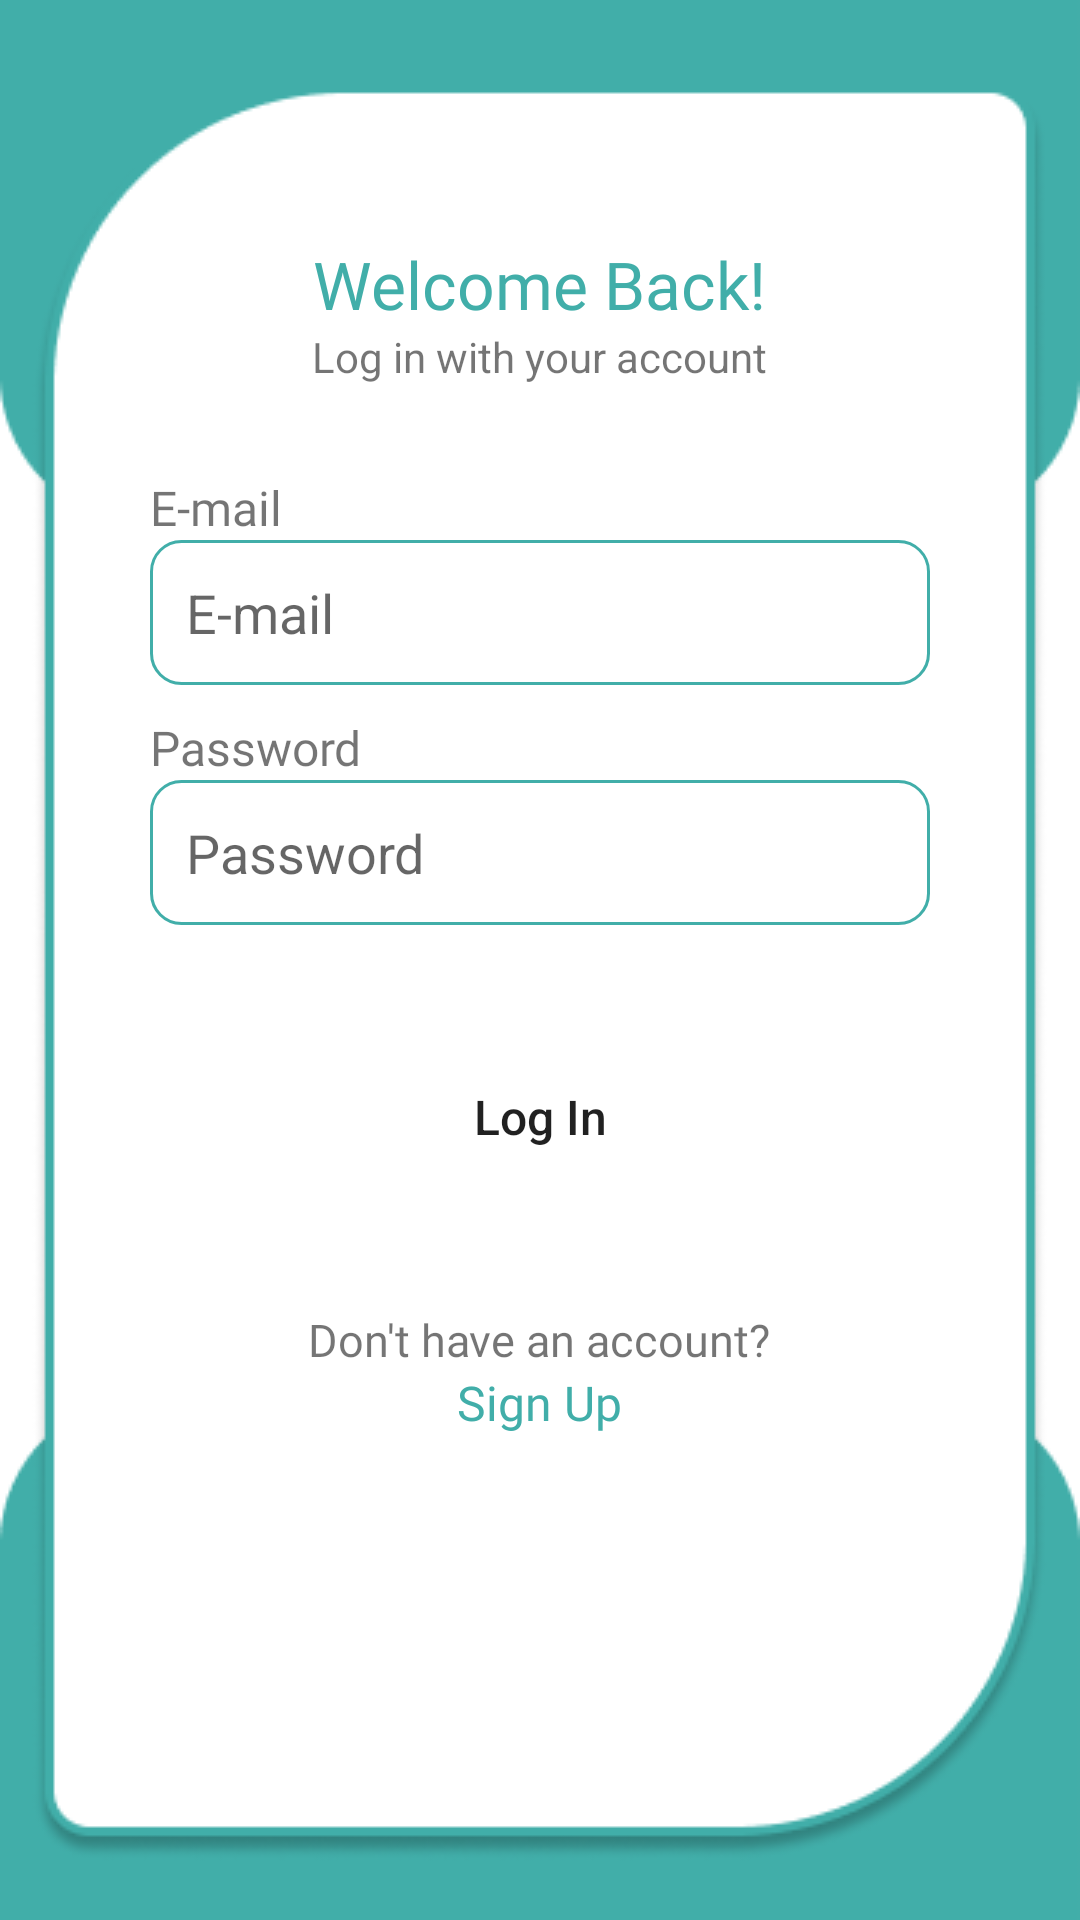

Produce the Android XML layout that renders to this screen, including the resource entries it uses.
<!-- AndroidManifest.xml: application theme Theme.OdakApp -->
<!-- res/layout/activity_login.xml -->
<?xml version="1.0" encoding="utf-8"?>
<LinearLayout xmlns:android="http://schemas.android.com/apk/res/android"
    xmlns:tools="http://schemas.android.com/tools"
    android:layout_width="match_parent"
    android:layout_height="match_parent"
    android:background="@drawable/sign_in"
    android:orientation="vertical"
    tools:context=".auth.login.LoginActivity">

    <TextView
        android:layout_width="wrap_content"
        android:layout_height="wrap_content"
        android:layout_gravity="center_horizontal"
        android:layout_marginTop="@dimen/_80dp"
        android:fontFamily="@font/poppins_semibold"
        android:text="@string/welcome_back"
        android:textColor="@color/main_color"
        android:textSize="@dimen/_22sp" />

    <TextView
        android:layout_width="wrap_content"
        android:layout_height="wrap_content"
        android:layout_gravity="center_horizontal"
        android:text="@string/text_login"
        android:textSize="@dimen/_14sp" />

    <TextView
        android:layout_width="wrap_content"
        android:layout_height="wrap_content"
        android:layout_marginStart="@dimen/_50dp"
        android:layout_marginTop="@dimen/_30dp"
        android:fontFamily="@font/poppins_medium"
        android:text="@string/email"
        android:textSize="@dimen/_16sp" />

    <EditText
        android:id="@+id/et_email"
        android:layout_width="match_parent"
        android:layout_height="wrap_content"
        android:layout_marginStart="@dimen/_50dp"
        android:layout_marginEnd="@dimen/_50dp"
        android:autofillHints=""
        android:background="@drawable/edit_text_background"
        android:hint="@string/email"
        android:inputType="textEmailAddress"
        android:padding="@dimen/_12dp" />

    <TextView
        android:layout_width="wrap_content"
        android:layout_height="wrap_content"
        android:layout_marginStart="@dimen/_50dp"
        android:layout_marginTop="@dimen/_10dp"
        android:fontFamily="@font/poppins_medium"
        android:text="@string/password"
        android:textSize="@dimen/_16sp" />

    <EditText
        android:id="@+id/et_password"
        android:layout_width="match_parent"
        android:layout_height="wrap_content"
        android:layout_marginStart="@dimen/_50dp"
        android:layout_marginEnd="@dimen/_50dp"
        android:autofillHints=""
        android:background="@drawable/edit_text_background"
        android:hint="@string/password"
        android:inputType="textPassword"
        android:padding="@dimen/_12dp" />

    <Button
        android:id="@+id/btnLogin"
        android:layout_width="wrap_content"
        android:layout_height="wrap_content"
        android:layout_gravity="center_horizontal"
        android:layout_marginTop="@dimen/_40dp"
        android:background="@drawable/button_radius"
        android:padding="@dimen/_10dp"
        android:text="@string/log_in"
        android:textAllCaps="false"
        android:textSize="@dimen/_16sp" />

    <TextView
        android:layout_width="wrap_content"
        android:layout_height="wrap_content"
        android:layout_gravity="center_horizontal"
        android:layout_marginTop="@dimen/_40dp"
        android:fontFamily="@font/poppins_medium"
        android:text="@string/ask_login"
        android:textSize="@dimen/_15sp" />

    <TextView
        android:id="@+id/tv_signup_login"
        android:layout_width="wrap_content"
        android:layout_height="wrap_content"
        android:layout_gravity="center_horizontal"
        android:fontFamily="@font/poppins_semibold"
        android:text="@string/sign_up"
        android:textColor="@color/main_color"
        android:textSize="@dimen/_16sp" />

</LinearLayout>
<!-- resources referenced by this layout -->
<resources>
  <color name="main_color">#41AEA9</color>
  <dimen name="_10dp">10dp</dimen>
  <dimen name="_12dp">12dp</dimen>
  <dimen name="_14sp">14sp</dimen>
  <dimen name="_15sp">15sp</dimen>
  <dimen name="_16sp">16sp</dimen>
  <dimen name="_22sp">22sp</dimen>
  <dimen name="_30dp">30dp</dimen>
  <dimen name="_40dp">40dp</dimen>
  <dimen name="_50dp">50dp</dimen>
  <dimen name="_80dp">80dp</dimen>
  <!-- drawable button_radius (drawable) -->
  <?xml version="1.0" encoding="utf-8"?>
  <shape xmlns:android="http://schemas.android.com/apk/res/android">
      <corners android:radius="@dimen/_15dp" />
  </shape>
  <!-- drawable edit_text_background (drawable) -->
  <?xml version="1.0" encoding="utf-8"?>
  <shape xmlns:android="http://schemas.android.com/apk/res/android"
      android:shape="rectangle">
  
      <solid android:color="@android:color/white" />
  
      <stroke
          android:width="@dimen/_1dp"
          android:color="@color/main_color" />
  
      <corners android:radius="@dimen/_10dp" />
  
  </shape>
  <!-- drawable sign_in: png bitmap (drawable, 11876 bytes) -->
  <string name="ask_login">Don\'t have an account?</string>
  <string name="email">E-mail</string>
  <string name="log_in">Log In</string>
  <string name="password">Password</string>
  <string name="sign_up">Sign Up</string>
  <string name="text_login">Log in with your account</string>
  <string name="welcome_back">Welcome Back!</string>
  <style name="Theme.OdakApp" parent="Theme.MaterialComponents.DayNight.DarkActionBar">
          
          <item name="colorPrimary">@color/main_color</item>
          <item name="colorPrimaryVariant">@color/main_color
  
          </item>
          <item name="colorOnPrimary">@color/white</item>
          
          <item name="colorSecondary">@color/teal_200</item>
          <item name="colorSecondaryVariant">@color/teal_700</item>
          <item name="colorOnSecondary">@color/white</item>
          
          <item name="android:statusBarColor" tools:targetApi="l">?attr/colorPrimaryVariant</item>
          
      </style>
  <dimen name="_15dp">15dp</dimen>
  <dimen name="_1dp">1dp</dimen>
  <color name="white">#FFFFFFFF</color>
  <color name="teal_200">#FF03DAC5</color>
  <color name="teal_700">#FF018786</color>
</resources>
